Run: headless pygame with SDL's dummy video driver; simulated clock (each Clock.tick advances the game by its frame time, no real sleeping); random seed 0; keys injected as events and as key.get_pressed() state; no mouse input.
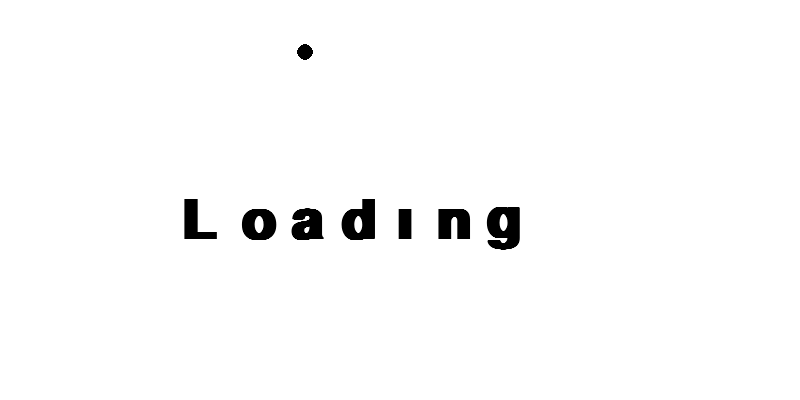
Frame 1 of 4 · flips 1–60 · no input
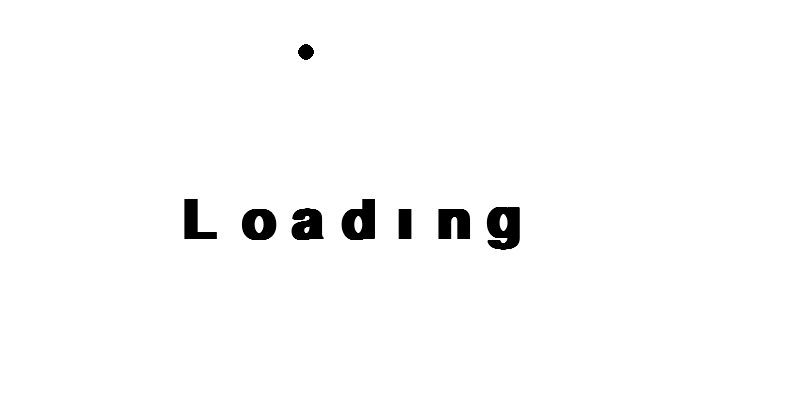
Frame 2 of 4 · flips 61–180 · tapped SPACE, RETURN · held RIGHT (→), D
Frame 3 of 4 · flips 181–300 · held DOWN (↓), S · screen same as frame 1, image omitted
Frame 4 of 4 · flips 301–420 · held LEFT (←), A, UP (↑), W · screen same as frame 2, image omitted

The pygame program that drew these frames:

import pygame
import sys
import math

def main():
    pygame.init()
    screen_width, screen_height = 800, 400
    screen = pygame.display.set_mode((screen_width, screen_height))
    pygame.display.set_caption("Loading Animation - Real Collision")
    clock = pygame.time.Clock()

    WHITE = (255, 255, 255)
    BLACK = (0, 0, 0)

    font_large = pygame.font.SysFont("Arial", 80, bold=True)

    letters = ["L", "o", "a", "d", "ı", "n", "g"]
    x_positions = [180, 240, 290, 340, 395, 435, 485]
    base_y = 250 

    pos_L_x = x_positions[0] + 25
    pos_I_x = x_positions[4] + 12

    touch_y = 172 
    jump_height = 120  

    dot_x = pos_L_x
    dot_y = touch_y
    
    progress = 0.0      
    direction = 1       
    letter_scales = [1.0] * len(letters)

    running = True
    while running:
        screen.fill(WHITE)

        for event in pygame.event.get():
            if event.type == pygame.QUIT:
                running = False

        progress += 0.025 * direction 
        
        if progress >= 1.0:
            progress = 1.0
            direction = -1        
            letter_scales[4] = 0.55  

        elif progress <= 0.0:
            progress = 0.0
            direction = 1         
            letter_scales[0] = 0.55  

        dot_x = pos_L_x + (pos_I_x - pos_L_x) * progress
        
        dot_y = touch_y - (math.sin(progress * math.pi) * jump_height)

        for i in range(len(letter_scales)):
            if letter_scales[i] < 1.0:
                letter_scales[i] += 0.04  
                if letter_scales[i] > 1.0:
                    letter_scales[i] = 1.0

        for i, char in enumerate(letters):
            char_surface = font_large.render(char, True, BLACK)
            orig_w, orig_h = char_surface.get_size()
            
            scale_y = letter_scales[i]
            scale_x = 1.0 + (1.0 - scale_y) * 0.4  
            
            new_w = int(orig_w * scale_x)
            new_h = int(orig_h * scale_y)
            
            scaled_surface = pygame.transform.smoothscale(char_surface, (new_w, new_h))
            
            render_x = x_positions[i] - (new_w - orig_w) // 2
            render_y = base_y - new_h
            
            screen.blit(scaled_surface, (render_x, render_y))

        pygame.draw.circle(screen, BLACK, (int(dot_x), int(dot_y)), 8)

        pygame.display.flip()
        clock.tick(60)

    pygame.quit()
    sys.exit()

if __name__ == "__main__":
    main()



#  loading
